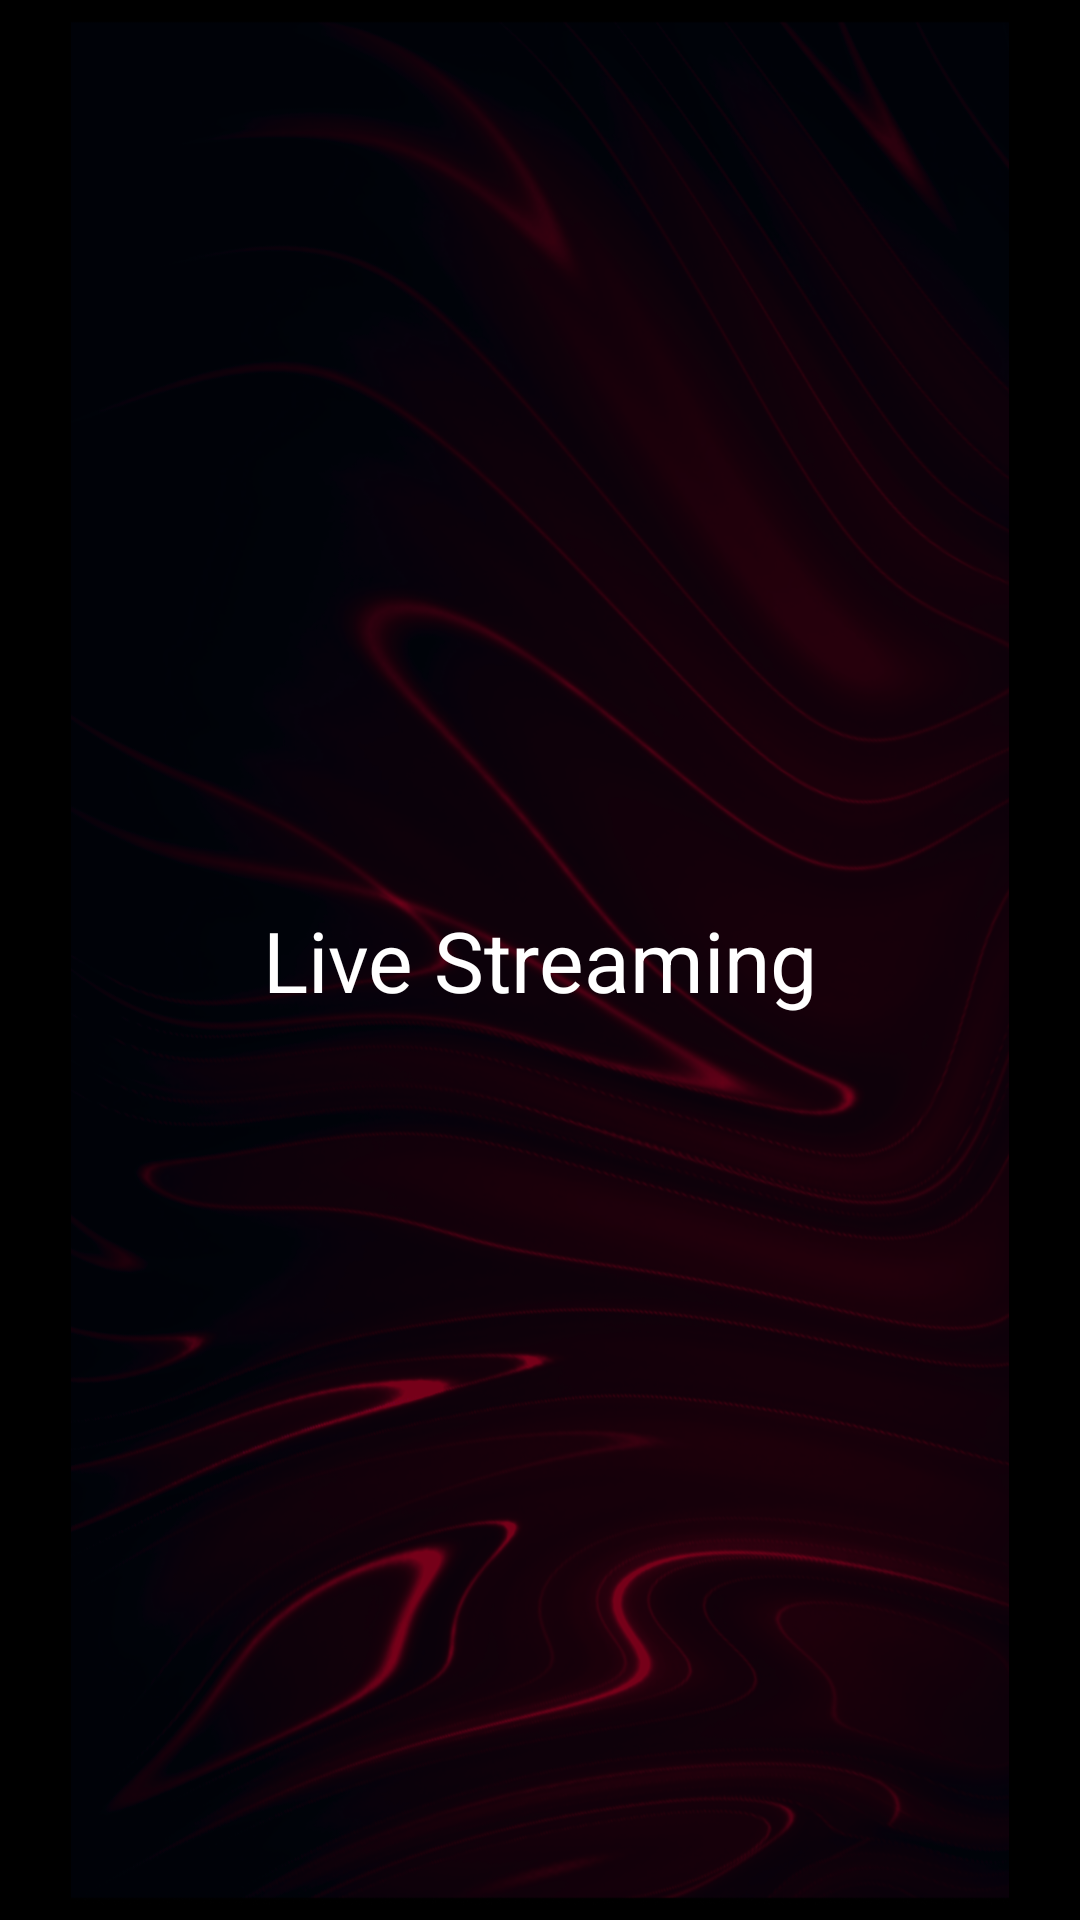

Here is an Android app screen rendered from its layout file. Give the layout XML and the strings, colors and styles it references.
<!-- AndroidManifest.xml: application theme Theme.LiveStreaming -->
<!-- res/layout/activity_splash.xml -->
<?xml version="1.0" encoding="utf-8"?>
<androidx.constraintlayout.widget.ConstraintLayout xmlns:android="http://schemas.android.com/apk/res/android"
    xmlns:app="http://schemas.android.com/apk/res-auto"
    xmlns:tools="http://schemas.android.com/tools"
    android:layout_width="match_parent"
    android:layout_height="match_parent"
    android:background="@color/black"
    tools:context=".SplashActivity">

    <ImageView
        android:layout_width="match_parent"
        android:layout_height="match_parent"
        android:src="@drawable/background_slider"
        app:layout_constraintTop_toTopOf="parent"
        app:layout_constraintLeft_toLeftOf="parent"
        app:layout_constraintRight_toRightOf="parent"
        app:layout_constraintBottom_toBottomOf="parent"/>

    <TextView
        android:layout_width="wrap_content"
        android:layout_height="wrap_content"
        app:layout_constraintTop_toTopOf="parent"
        app:layout_constraintLeft_toLeftOf="parent"
        app:layout_constraintRight_toRightOf="parent"
        app:layout_constraintBottom_toBottomOf="parent"
        android:textColor="@color/white"
        android:textSize="28dp"
        android:text="Live Streaming"/>

</androidx.constraintlayout.widget.ConstraintLayout>
<!-- resources referenced by this layout -->
<resources>
  <color name="black">#FF000000</color>
  <color name="white">#FFFFFFFF</color>
  <!-- drawable background_slider: png bitmap (drawable, 761516 bytes) -->
  <style name="Theme.LiveStreaming" parent="Theme.MaterialComponents.DayNight.NoActionBar">
          
          <item name="colorPrimary">@color/purple_500</item>
          <item name="colorPrimaryVariant">@color/purple_700</item>
          <item name="colorOnPrimary">@color/white</item>
          
          <item name="colorSecondary">@color/teal_200</item>
          <item name="colorSecondaryVariant">@color/teal_700</item>
          <item name="colorOnSecondary">@color/black</item>
          
          <item name="android:statusBarColor">?attr/colorPrimaryVariant</item>
          
      </style>
  <color name="purple_500">#FF6200EE</color>
  <color name="purple_700">#FF3700B3</color>
  <color name="teal_200">#FF03DAC5</color>
  <color name="teal_700">#FF018786</color>
</resources>
